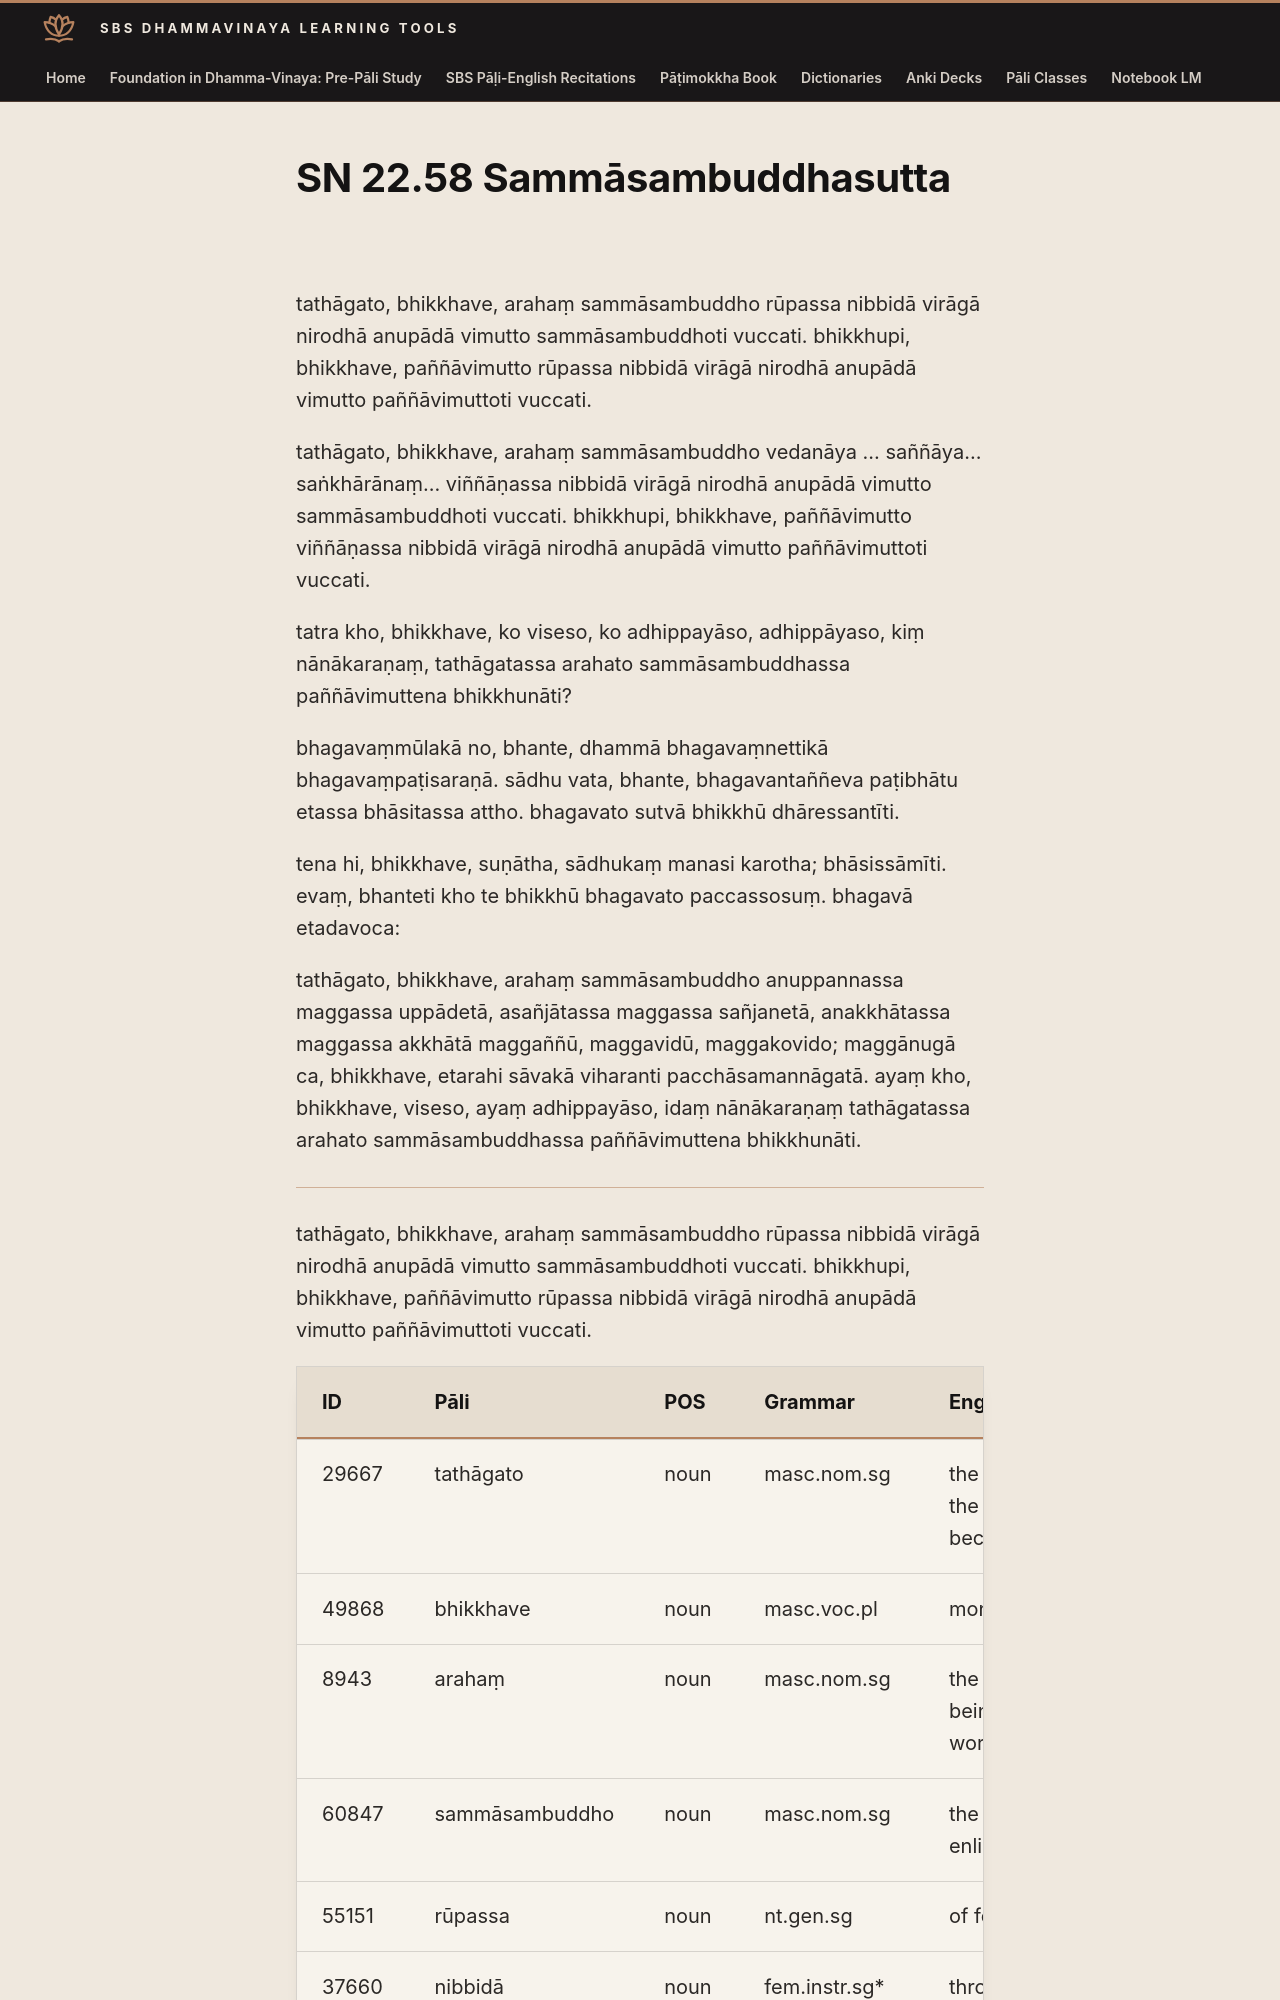

repository: sasanarakkha/study-tools · page: 6-pali-class/suttas/sn-22/22-58/index.html · generator: mkdocs

# SN 22.58 Sammāsambuddhasutta

tathāgato, bhikkhave, arahaṃ sammāsambuddho rūpassa nibbidā virāgā nirodhā anupādā vimutto sammāsambuddhoti vuccati. bhikkhupi, bhikkhave, paññāvimutto rūpassa nibbidā virāgā nirodhā anupādā vimutto paññāvimuttoti vuccati.

tathāgato, bhikkhave, arahaṃ sammāsambuddho vedanāya … saññāya... saṅkhārānaṃ... viññāṇassa nibbidā virāgā nirodhā anupādā vimutto sammāsambuddhoti vuccati. bhikkhupi, bhikkhave, paññāvimutto viññāṇassa nibbidā virāgā nirodhā anupādā vimutto paññāvimuttoti vuccati.

tatra kho, bhikkhave, ko viseso, ko adhippayāso, adhippāyaso, kiṃ nānākaraṇaṃ, tathāgatassa arahato sammāsambuddhassa paññāvimuttena bhikkhunāti?

bhagavaṃmūlakā no, bhante, dhammā bhagavaṃnettikā bhagavaṃpaṭisaraṇā. sādhu vata, bhante, bhagavantaññeva paṭibhātu etassa bhāsitassa attho. bhagavato sutvā bhikkhū dhāressantīti.

tena hi, bhikkhave, suṇātha, sādhukaṃ manasi karotha; bhāsissāmīti. evaṃ, bhanteti kho te bhikkhū bhagavato paccassosuṃ. bhagavā etadavoca:

tathāgato, bhikkhave, arahaṃ sammāsambuddho anuppannassa maggassa uppādetā, asañjātassa maggassa sañjanetā, anakkhātassa maggassa akkhātā maggaññū, maggavidū, maggakovido; maggānugā ca, bhikkhave, etarahi sāvakā viharanti pacchāsamannāgatā. ayaṃ kho, bhikkhave, viseso, ayaṃ adhippayāso, idaṃ nānākaraṇaṃ tathāgatassa arahato sammāsambuddhassa paññāvimuttena bhikkhunāti.

---

tathāgato, bhikkhave, arahaṃ sammāsambuddho rūpassa nibbidā virāgā nirodhā anupādā vimutto sammāsambuddhoti vuccati. bhikkhupi, bhikkhave, paññāvimutto rūpassa nibbidā virāgā nirodhā anupādā vimutto paññāvimuttoti vuccati.
